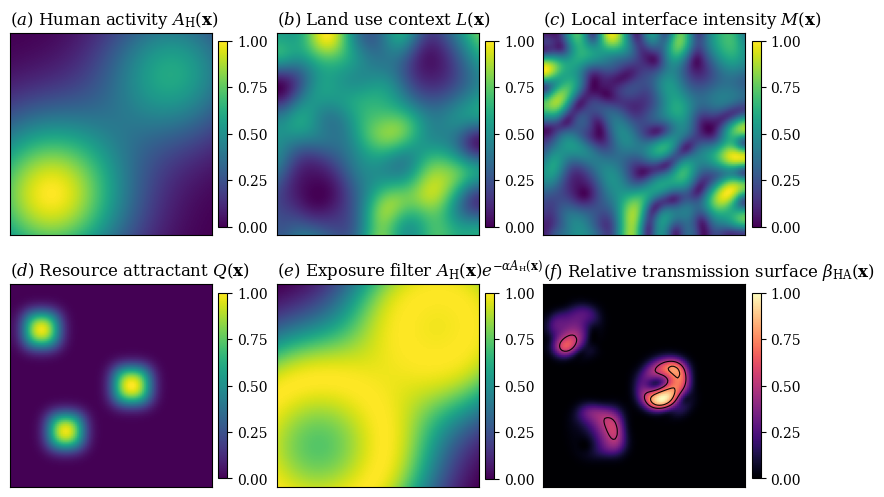

Recreate this plot in Python.
#!/usr/bin/env python
# coding: utf-8

# In[ ]:


from pathlib import Path

import numpy as np
import matplotlib.pyplot as plt
from scipy.ndimage import gaussian_filter

np.random.seed(42)

grid_size = 100
x = np.linspace(0, 10, grid_size)
y = np.linspace(0, 10, grid_size)
X, Y = np.meshgrid(x, y)

dx = float(x[1] - x[0])
dy = float(y[1] - y[0])


def normalize(arr, eps=1e-12):
    arr = np.asarray(arr, dtype=float)
    arr_min, arr_max = arr.min(), arr.max()
    return (arr - arr_min) / (arr_max - arr_min + eps)

A_H_raw = (
    1.0 * np.exp(-((X - 2) ** 2 + (Y - 2) ** 2) / 15)
    + 0.6 * np.exp(-((X - 8) ** 2 + (Y - 8) ** 2) / 12)
)
A_H = normalize(A_H_raw)

L_noise = np.random.rand(grid_size, grid_size)
L = gaussian_filter(L_noise, sigma=8)
L = normalize(L)

urban_mask = (
    np.exp(-((X - 2) ** 2 + (Y - 2) ** 2) / 8)
    + 0.7 * np.exp(-((X - 8) ** 2 + (Y - 8) ** 2) / 6)
)
urban_mask = np.clip(urban_mask, 0, 1)

L = L * (1 - urban_mask)
L = normalize(L)

dLy, dLx = np.gradient(L, dy, dx)
M = np.sqrt(dLx ** 2 + dLy ** 2)
M = gaussian_filter(M, sigma=1.5)
M = normalize(M)

Q_raw = np.zeros((grid_size, grid_size))

Q_raw[20:35, 20:35] = 1.0
Q_raw[70:85, 8:23] = 1.0
Q_raw[42:58, 52:68] = 1.0

Q = gaussian_filter(Q_raw, sigma=4)
Q = normalize(Q)



beta_0 = 1.0
w_L = 0.7
kappa = 5.0
alpha = 2.0


spatial_driver_term = M * (1.0 + w_L * L)
Q_term = 1.0 - np.exp(-kappa * Q)
A_H_filter_raw = A_H * np.exp(-alpha * A_H)
A_H_filter = normalize(A_H_filter_raw)
beta_HA = beta_0 * spatial_driver_term * Q_term * A_H_filter_raw
beta_HA_rel = normalize(beta_HA)


max_idx = np.unravel_index(np.argmax(beta_HA_rel), beta_HA_rel.shape)

print("Model form: interface driven")
print("Maximum beta_HA location:")
print("x =", X[max_idx], "y =", Y[max_idx])
print("Values at maximum:")
print("A_H =", A_H[max_idx])
print("L =", L[max_idx])
print("M =", M[max_idx])
print("Q =", Q[max_idx])
print("A_H filter raw =", A_H_filter_raw[max_idx])
print("beta_HA relative =", beta_HA_rel[max_idx])

plt.rcParams.update({
    "font.family": "serif",
    "font.serif": ["Times New Roman", "Times", "DejaVu Serif"],
    "mathtext.fontset": "dejavuserif",
    "font.size": 12,
    "axes.titlesize": 12,
    "axes.labelsize": 11,
    "xtick.labelsize": 10,
    "ytick.labelsize": 10,
})


fig, axes = plt.subplots(2, 3, figsize=(8, 5), constrained_layout=True)

panels = [
    (
        A_H,
        r"($\mathit{a}$) Human activity $A_{\mathrm{H}}(\mathbf{x})$",
        "viridis",
    ),
    (
        L,
        r"($\mathit{b}$) Land use context $L(\mathbf{x})$",
        "viridis",
    ),
    (
        M,
        r"($\mathit{c}$) Local interface intensity $M(\mathbf{x})$",
        "viridis",
    ),
    (
        Q,
        r"($\mathit{d}$) Resource attractant $Q(\mathbf{x})$",
        "viridis",
    ),
    (
        A_H_filter,
        r"($\mathit{e}$) Exposure filter $A_{\mathrm{H}}(\mathbf{x})e^{-\alpha A_{\mathrm{H}}(\mathbf{x})}$",
        "viridis",
    ),
    (
        beta_HA_rel,
        r"($\mathit{f}$) Relative transmission surface $\beta_{\mathrm{HA}}(\mathbf{x})$",
        "magma",
    ),
]

for ax, (field, title, cmap) in zip(axes.ravel(), panels):
    im = ax.imshow(field, cmap=cmap, origin="lower", vmin=0, vmax=1)
    ax.set_title(title, loc="left")
    ax.set_xticks([])
    ax.set_yticks([])

    cbar = fig.colorbar(im, ax=ax, fraction=0.046, pad=0.03)
    cbar.ax.tick_params(labelsize=10)
    cbar.set_ticks([0, 0.25, 0.5, 0.75, 1.0])



ax_f = axes.ravel()[5]
ax_f.contour(
    beta_HA_rel,
    levels=[0.5, 0.75],
    colors="black",
    linewidths=0.8,
    alpha=0.95,
)


save_dir = Path("outputs") / "figures"
save_dir.mkdir(parents=True, exist_ok=True)

png_path = save_dir / "fig2_spatial_driver_surface.png"
tif_path = save_dir / "fig2_spatial_driver_surface.tif"
pdf_path = save_dir / "fig2_spatial_driver_surface.pdf"
eps_path = save_dir / "fig2_spatial_driver_surface.eps"

fig.savefig(png_path, dpi=600, bbox_inches="tight")
fig.savefig(tif_path, dpi=600, bbox_inches="tight")
fig.savefig(pdf_path, bbox_inches="tight")
fig.savefig(eps_path, bbox_inches="tight")

plt.show()

print("Saved PNG to:", png_path)
print("Saved TIFF to:", tif_path)
print("Saved PDF to:", pdf_path)
print("Saved EPS to:", eps_path)
